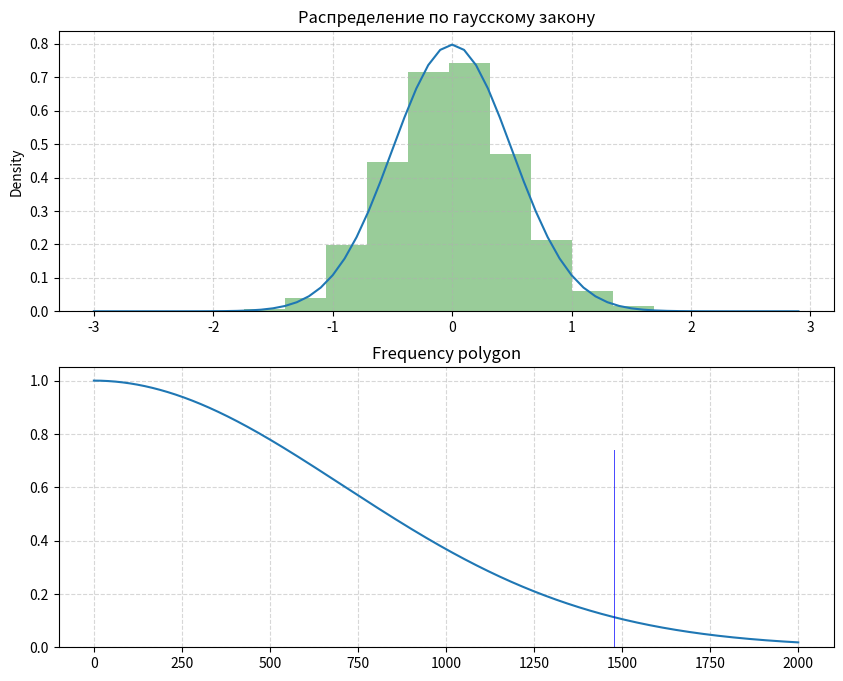

Python code for this plot:
# -*- coding: utf-8 -*-

import math
import random
import numpy as np
from math import exp
import seaborn as sns
import matplotlib.pylab as plt


def getXArray(mean, deviation, N):
    return np.random.normal(mean, deviation, N)


mean = 0 # среднее значение
deviation = 0.5 # среднеквадратичное отклонение sigma
k = 11 # Кол-во интервалов
s = 0 # Поправочный множитель
N = 2000

n = 6 # Обычно n берется 6 или 12

def getD(data, M, a=0, b=0, n=6):
    sum = 0
    # Используется для проверки и отладки практических значений
    teorM = n/2  #теоретическое значение мат ожидания
    teorD = math.sqrt(n/12) #теоретическое значение дисперсии
    for i in range(len(data)):
        sum += (data[i]-M)**2
    res = sum/len(data)
    return res, teorM, teorD


XArray = getXArray(mean, deviation, N)
M = sum(XArray)/N
D, teorM, teorD = getD(XArray, M)
print('Теоретические значения:\n\tМатематическое ожидание: %.2f\n\tДисперсия: %.2f' % (teorM, teorD))
print('Практическое значения:\n\tМатематическое ожидание: %.8f\n\tДисперсия: %.8f' % (M, D))

# Строим графики
# Гистограмма распределения гаусса
fig = plt.figure(figsize=(10,8), dpi=80)
ax_1 = fig.add_subplot(2, 1, 1)
ax_1.set(title='Распределение по гаусскому закону')
plt.grid(linestyle='--', alpha=0.5)

# Построение на полигоне накопленных частот ф-ции плотности распределения
xAx = np.arange(-3, 3, 0.1) # Изинив 3 аргумент изменяется гладкость ф-ции распределения
xAxfun = []
for i in range(len(xAx)): 
    xAxfun.append((math.exp(-(xAx[i]**2)/(2*deviation**2)))*(1/(deviation*math.sqrt(math.pi*2))))
ax_1.plot(xAx, xAxfun)
sns.distplot(XArray, bins=k, color="g", kde_kws={'linewidth':0.00001})

# Построение полигона накопленных частот (frequency polygon)
ax_2 = fig.add_subplot(2, 2, 1)
columnSaturation, _, _ = ax_2.hist(XArray, bins=k)# columnSaturation - хранит кол-во точек в каждом столбце
plt.delaxes(ax_2)# Удаляет ax_2 из fig
arrayF_q=[] # Считаем выборочную вероятность (высоты столбцов)
for i in range(k):
    F_q = columnSaturation[i]/N
    arrayF_q.append(F_q)

# вывод гистограммы 
ax_2 = fig.add_subplot(212)
ax_2.grid(linestyle='--', alpha=0.5)
ax_2.set(title="Frequency polygon")


def getAxBar(data):
    array = []
    array.append(data[0])
    for i in range(1, len(data)):
        array.append(data[i]+array[i-1])
    return array

# Построение на полигоне накопленных частот ф-ции Плотность вероятности
xAx = np.arange(0, N, 0.1)
yAx = []
for i in range(len(xAx)): 
    yAx.append(math.exp(-(xAx[i]-mean)**2/(N**2*deviation**2)))
    # yAx.append((1/(deviation*math.sqrt(2*math.pi)))*math.exp(-(xAx[i]-mean)**2/(1000000*deviation**2)))
ax_2.plot(xAx, yAx)

xBar = getAxBar(columnSaturation)
yBar = getAxBar(arrayF_q)

plt.bar(xBar, yBar,
         color = 'blue', alpha = 0.7, zorder = 2)

plt.show()
